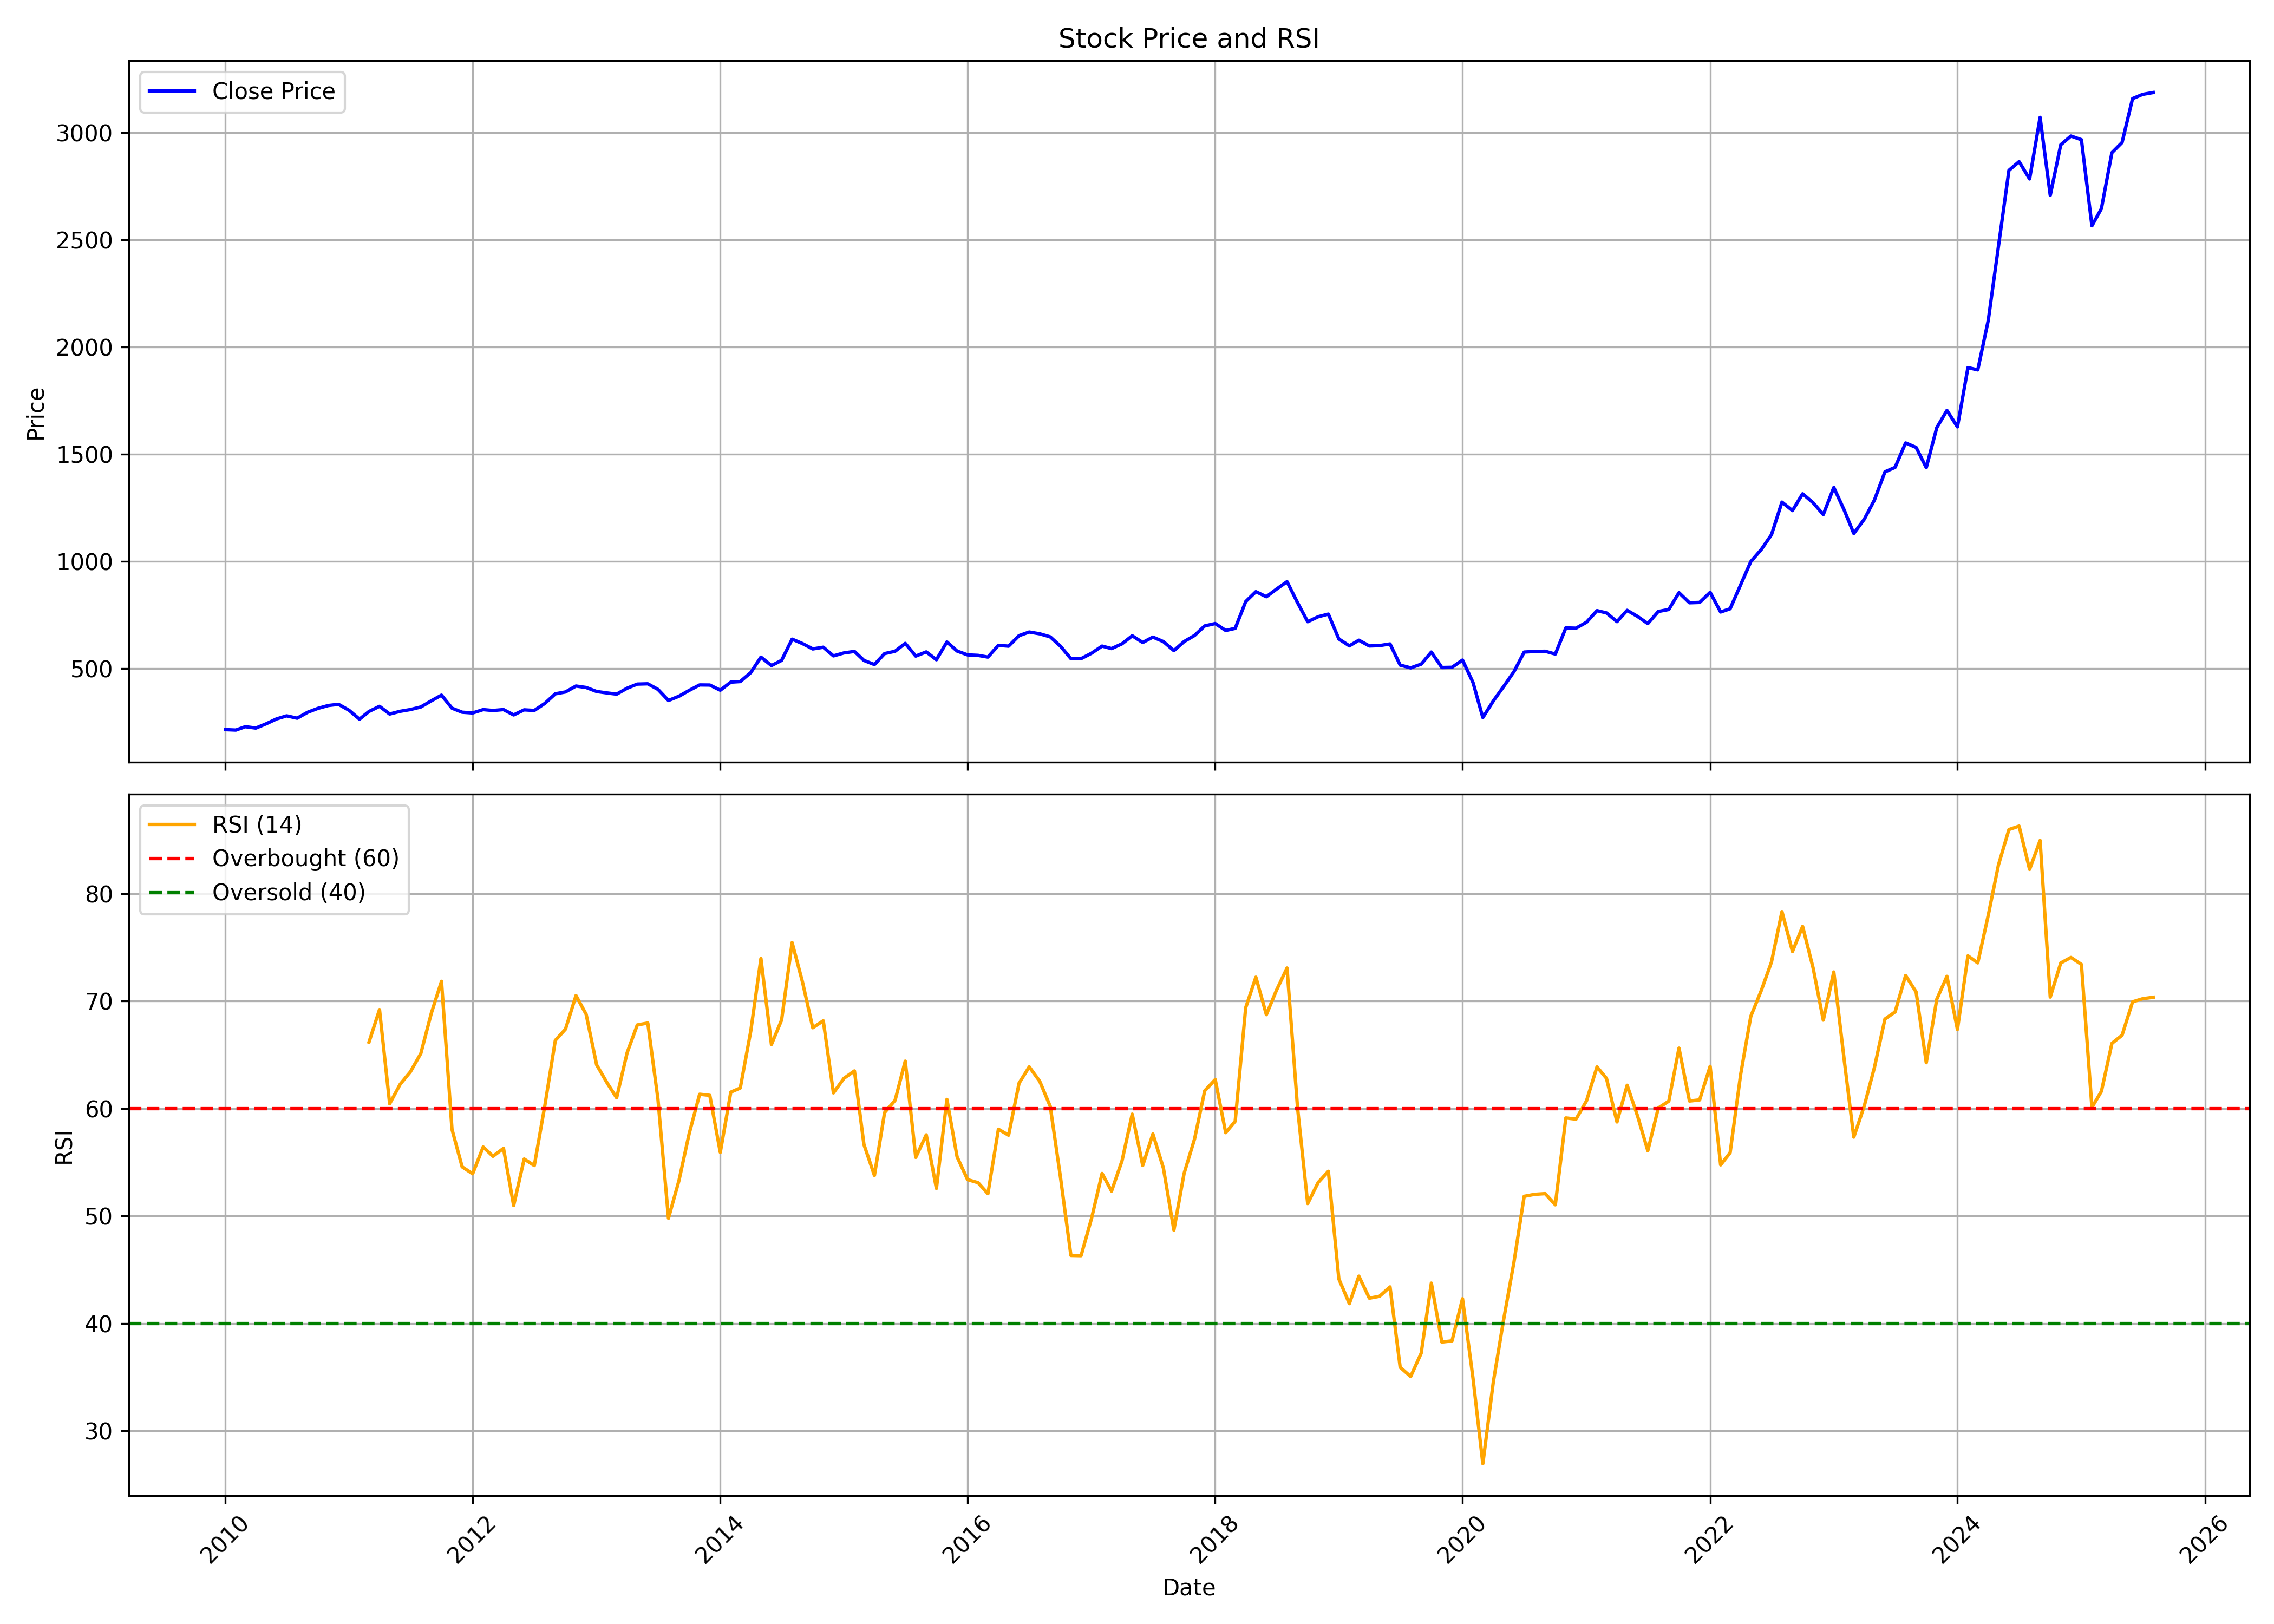

Values plotted in this chart, from the file beside it:
, date, symbol, open, high, low, close, volume, rsi
0, 2010-01-01, M&M, 227.6, 252.4, 208, 214.2, 90018552, 
1, 2010-02-01, M&M, 215, 224.3, 200, 212.2, 60949028, 
2, 2010-03-01, M&M, 212.2, 243.2, 212.2, 228, 84671742, 
3, 2010-04-01, M&M, 232.4, 234.1, 200.6, 221.6, 87522058, 
4, 2010-05-01, M&M, 221.1, 243.4, 211.6, 241.2, 83385024, 
5, 2010-06-01, M&M, 240.9, 271.6, 235, 264.2, 79973246, 
6, 2010-07-01, M&M, 263.2, 280, 250.5, 278.5, 69406542, 
7, 2010-08-01, M&M, 285.3, 290.3, 258.1, 267.7, 59795430, 
8, 2010-09-01, M&M, 269.9, 307.6, 262.7, 295.3, 61434294, 
9, 2010-10-01, M&M, 298.5, 324.4, 293.8, 313.4, 76364074, 
10, 2010-11-01, M&M, 317.8, 353.1, 313.7, 326.9, 90003412, 
11, 2010-12-01, M&M, 329.7, 348, 307.9, 332.4, 74894502, 
12, 2011-01-01, M&M, 339.4, 342.4, 289.1, 304.7, 78480126, 
13, 2011-02-01, M&M, 305.8, 307.5, 249.9, 263, 97938478, 
14, 2011-03-01, M&M, 266.5, 306.1, 264.7, 299.1, 82318942, 66.18
15, 2011-04-01, M&M, 299.2, 332.7, 297.8, 323.1, 51367782, 69.2
16, 2011-05-01, M&M, 325.4, 327.1, 277.2, 287.1, 77948788, 60.44
17, 2011-06-01, M&M, 287.4, 301.1, 263.4, 299.8, 64670626, 62.26
18, 2011-07-01, M&M, 304, 321.8, 294, 307.8, 51652352, 63.41
19, 2011-08-01, M&M, 314, 323.2, 274.2, 319.9, 104384244, 65.12
20, 2011-09-01, M&M, 319.9, 357.1, 319.9, 348.8, 89894460, 68.87
21, 2011-10-01, M&M, 346.7, 380.3, 335.4, 375.1, 50383448, 71.84
22, 2011-11-01, M&M, 372.4, 374.1, 295.3, 314.3, 83854920, 58.06
23, 2011-12-01, M&M, 324.9, 330.7, 274, 295.5, 78236362, 54.57
24, 2012-01-01, M&M, 298.1, 307.6, 272.2, 292, 102812038, 53.93
25, 2012-02-01, M&M, 292.4, 333.4, 291.3, 307.7, 119661846, 56.42
26, 2012-03-01, M&M, 304.8, 307.3, 281.7, 303.5, 109967884, 55.56
27, 2012-04-01, M&M, 306.7, 318.1, 294.1, 307.8, 51264952, 56.29
28, 2012-05-01, M&M, 307.8, 312.5, 269.2, 282.9, 62452554, 50.98
29, 2012-06-01, M&M, 281.7, 309, 275.8, 306.5, 46921496, 55.3
30, 2012-07-01, M&M, 307.3, 320.3, 292.6, 303.8, 46408254, 54.69
31, 2012-08-01, M&M, 310.7, 349, 300.2, 336.5, 42469356, 60.26
32, 2012-09-01, M&M, 339.1, 384.8, 327.4, 381.3, 52969760, 66.34
33, 2012-10-01, M&M, 381, 396.7, 361.2, 390, 54616674, 67.38
34, 2012-11-01, M&M, 391.1, 423.6, 387.8, 417.6, 47151428, 70.51
35, 2012-12-01, M&M, 418.9, 430.4, 403, 410.8, 42176016, 68.77
36, 2013-01-01, M&M, 413.2, 429.9, 375.3, 392.1, 50582874, 64.06
37, 2013-02-01, M&M, 391.2, 401.7, 374.8, 385.3, 56033888, 62.38
38, 2013-03-01, M&M, 385, 411.1, 370.5, 379.8, 59195088, 61
39, 2013-04-01, M&M, 380.6, 410.9, 356.7, 407.5, 46742730, 65.19
40, 2013-05-01, M&M, 407.5, 452.4, 402.3, 426.7, 51447312, 67.78
41, 2013-06-01, M&M, 422.6, 441.3, 398.6, 428, 47337558, 67.96
42, 2013-07-01, M&M, 425.5, 438.5, 380.3, 401.9, 53934306, 60.86
43, 2013-08-01, M&M, 407.9, 412.9, 331, 350.3, 74074344, 49.79
44, 2013-09-01, M&M, 347.1, 398.9, 334.2, 370.1, 58748070, 53.3
45, 2013-10-01, M&M, 373.2, 406, 367.3, 397.1, 47888862, 57.65
46, 2013-11-01, M&M, 395.9, 431.6, 375.7, 422.8, 44422594, 61.33
47, 2013-12-01, M&M, 420, 437.9, 412.8, 422.3, 30414170, 61.23
48, 2014-01-01, M&M, 424, 428.9, 380.1, 398.1, 38095834, 55.93
49, 2014-02-01, M&M, 394.6, 437.8, 378.6, 435.8, 34089976, 61.53
50, 2014-03-01, M&M, 435, 471.8, 420.5, 438.6, 46800384, 61.91
51, 2014-04-01, M&M, 440.5, 488.4, 431.6, 480.4, 35010526, 67.21
52, 2014-05-01, M&M, 480.4, 571.9, 467.4, 552.6, 65130086, 73.95
53, 2014-06-01, M&M, 552.3, 567.8, 509, 513.1, 39120974, 65.96
54, 2014-07-01, M&M, 514.3, 560, 505.1, 537.4, 50467882, 68.24
55, 2014-08-01, M&M, 536, 648.4, 525.5, 636.4, 44557886, 75.44
56, 2014-09-01, M&M, 637.7, 643.3, 600.7, 615.4, 42219552, 71.73
57, 2014-10-01, M&M, 615, 633.1, 547.4, 590.7, 31826314, 67.52
58, 2014-11-01, M&M, 590.6, 600.5, 552.8, 598.6, 44026048, 68.16
59, 2014-12-01, M&M, 600.1, 605.1, 542.7, 558.3, 35232870, 61.46
... 128 more rows
